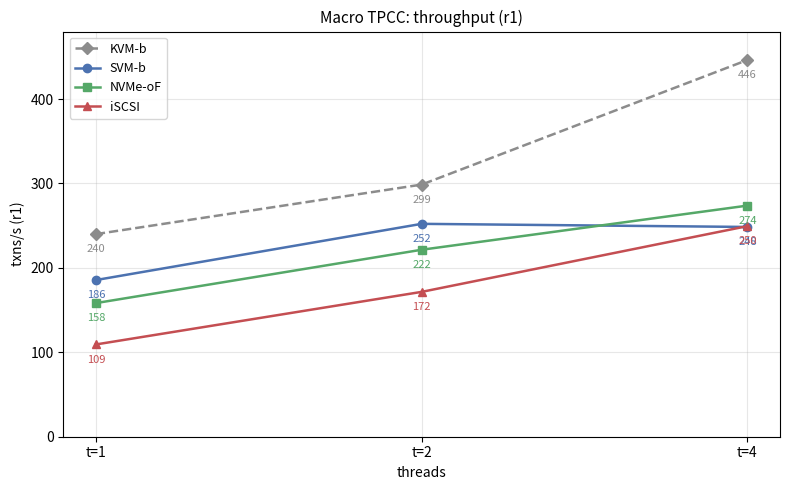

Source code (Python): (Note: this script raises an exception after producing the figure.)
#!/usr/bin/env python3
"""Macro: two separate line charts, absolute values.

(a) macro_txn_abs.* : txns/s (absolute), 4 protocols vs threads.
(b) macro_p95_abs.* : p95 transaction latency ms (absolute), 4 protocols.
x = threads {1,2,4} (categorical), KVM-b = gray dashed baseline.

Values: 主总结 §8.1 r1 authoritative tables (L184-209).
Emits SVG (+PNG) for manual review only.
"""
import os
import matplotlib
matplotlib.use("Agg")
import matplotlib.pyplot as plt

H = "/home/waiai/svm"
OUT = os.path.join(H, "exp/results/macro-b")

THREADS = [1, 2, 4]
XCAT = list(range(len(THREADS)))
PROTOS = ["KVM-b", "SVM-b", "NVMe-oF", "iSCSI"]
COLORS = {"KVM-b": "#8c8c8c", "SVM-b": "#4c72b0",
          "NVMe-oF": "#55a868", "iSCSI": "#c44e52"}
MARKERS = {"KVM-b": "D", "SVM-b": "o", "NVMe-oF": "s", "iSCSI": "^"}
LS = {"KVM-b": "--"}

# r1 absolute values
TXN = {
    "KVM-b":   [240.0, 298.7, 446.3],
    "SVM-b":   [185.6, 252.2, 248.5],
    "NVMe-oF": [158.3, 221.5, 273.8],
    "iSCSI":   [109.3, 171.6, 249.5],
}
P95 = {
    "KVM-b":   [8.13, 13.70, 20.74],
    "SVM-b":   [10.65, 17.63, 44.17],
    "NVMe-oF": [13.22, 20.74, 37.56],
    "iSCSI":   [30.26, 38.94, 45.79],
}


def draw(name, data, ylabel, title, ylim, fmt):
    fig, ax = plt.subplots(figsize=(8, 5))
    for p in PROTOS:
        v = data[p]
        ax.plot(XCAT, v, marker=MARKERS[p], lw=1.8, ms=6,
                color=COLORS[p], ls=LS.get(p, "-"), label=p)
        for x, val in zip(XCAT, v):
            ax.annotate(f"{val:{fmt}}", (x, val), textcoords="offset points",
                        xytext=(0, -13), ha="center", fontsize=8,
                        color=COLORS[p])
    ax.set_xticks(XCAT)
    ax.set_xticklabels([f"t={t}" for t in THREADS])
    ax.set_xlabel("threads", fontsize=10)
    ax.set_ylabel(ylabel, fontsize=10)
    ax.set_ylim(*ylim)
    ax.set_title(title, fontsize=11)
    ax.grid(axis="both", alpha=0.3)
    ax.legend(loc="upper left", fontsize=9)
    fig.tight_layout()
    fig.savefig(os.path.join(OUT, f"{name}.png"), dpi=150)
    fig.savefig(os.path.join(OUT, f"{name}.svg"))
    plt.close(fig)
    print("plot ->", os.path.join(OUT, f"{name}.svg"))


def main():
    draw("macro_txn_abs", TXN, "txns/s (r1)", "Macro TPCC: throughput (r1)",
         (0, 480), ".0f")
    draw("macro_p95_abs", P95, "p95 transaction latency (ms, r1)",
         "Macro TPCC: p95 latency (r1)", (0, 52), ".1f")


if __name__ == "__main__":
    main()
